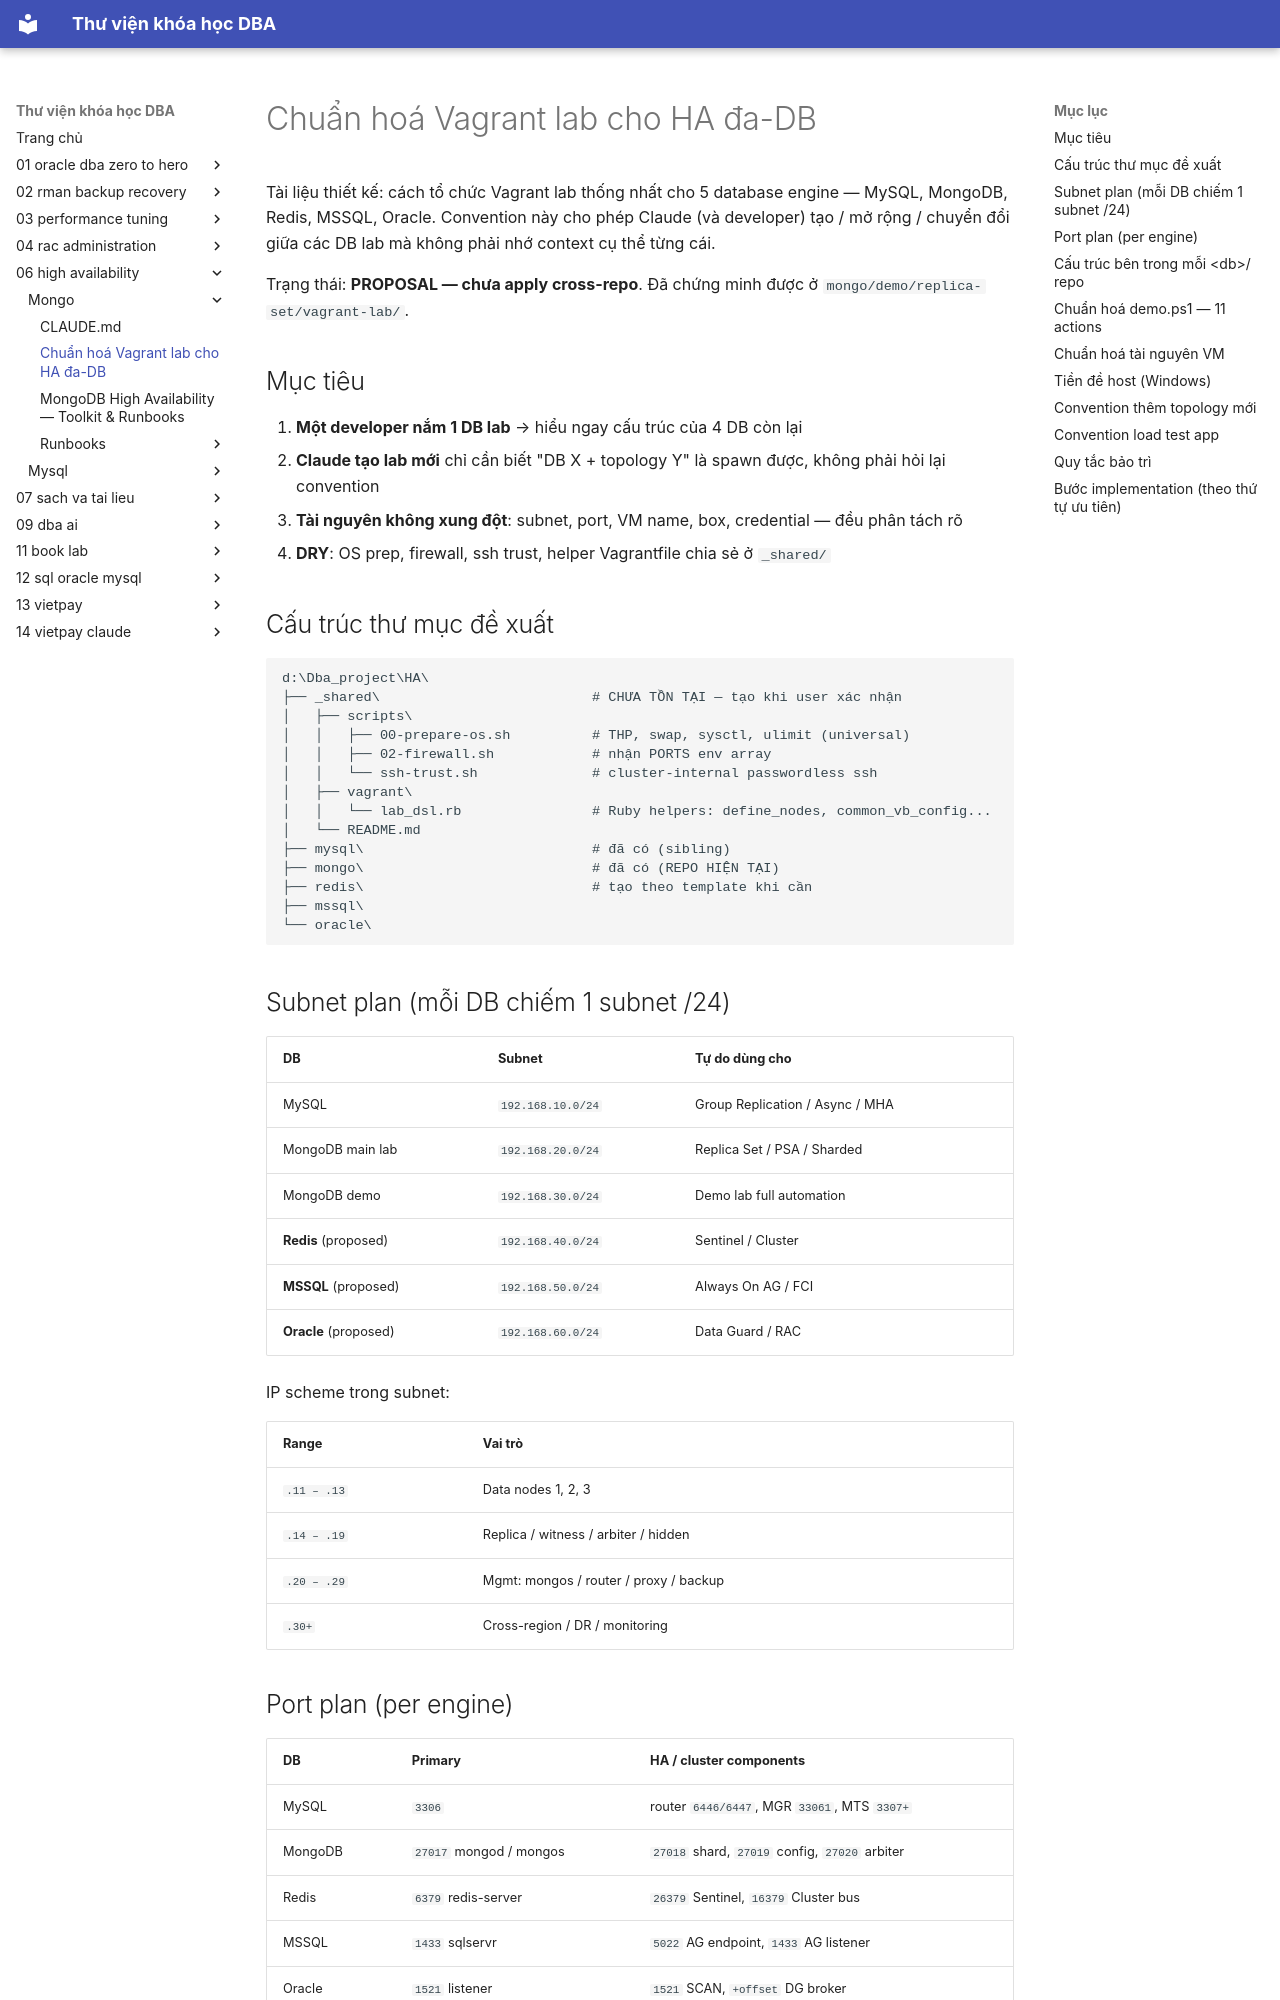

repository: quochuyag/MkDocs_local · page: 06-high-availability/mongo/multi-db-standard/index.html · generator: mkdocs

---
title: Chuẩn hoá Vagrant lab cho HA đa-DB
course: 06-high-availability
source: HA/mongo/MULTI_DB_STANDARD.md
---

# Chuẩn hoá Vagrant lab cho HA đa-DB

Tài liệu thiết kế: cách tổ chức Vagrant lab thống nhất cho 5 database engine — MySQL, MongoDB, Redis, MSSQL, Oracle. Convention này cho phép Claude (và developer) tạo / mở rộng / chuyển đổi giữa các DB lab mà không phải nhớ context cụ thể từng cái.

Trạng thái: **PROPOSAL — chưa apply cross-repo**. Đã chứng minh được ở `mongo/demo/replica-set/vagrant-lab/`.

## Mục tiêu

1. **Một developer nắm 1 DB lab** → hiểu ngay cấu trúc của 4 DB còn lại
2. **Claude tạo lab mới** chỉ cần biết "DB X + topology Y" là spawn được, không phải hỏi lại convention
3. **Tài nguyên không xung đột**: subnet, port, VM name, box, credential — đều phân tách rõ
4. **DRY**: OS prep, firewall, ssh trust, helper Vagrantfile chia sẻ ở `_shared/`

## Cấu trúc thư mục đề xuất

```
d:\Dba_project\HA\
├── _shared\                          # CHƯA TỒN TẠI — tạo khi user xác nhận
│   ├── scripts\
│   │   ├── 00-prepare-os.sh          # THP, swap, sysctl, ulimit (universal)
│   │   ├── 02-firewall.sh            # nhận PORTS env array
│   │   └── ssh-trust.sh              # cluster-internal passwordless ssh
│   ├── vagrant\
│   │   └── lab_dsl.rb                # Ruby helpers: define_nodes, common_vb_config...
│   └── README.md
├── mysql\                            # đã có (sibling)
├── mongo\                            # đã có (REPO HIỆN TẠI)
├── redis\                            # tạo theo template khi cần
├── mssql\
└── oracle\
```

## Subnet plan (mỗi DB chiếm 1 subnet /24)

| DB | Subnet | Tự do dùng cho |
|---|---|---|
| MySQL | `192.168.10.0/24` | Group Replication / Async / MHA |
| MongoDB main lab | `192.168.20.0/24` | Replica Set / PSA / Sharded |
| MongoDB demo | `192.168.30.0/24` | Demo lab full automation |
| **Redis** (proposed) | `192.168.40.0/24` | Sentinel / Cluster |
| **MSSQL** (proposed) | `192.168.50.0/24` | Always On AG / FCI |
| **Oracle** (proposed) | `192.168.60.0/24` | Data Guard / RAC |

IP scheme trong subnet:

| Range | Vai trò |
|---|---|
| `.11 – .13` | Data nodes 1, 2, 3 |
| `.14 – .19` | Replica / witness / arbiter / hidden |
| `.20 – .29` | Mgmt: mongos / router / proxy / backup |
| `.30+` | Cross-region / DR / monitoring |
